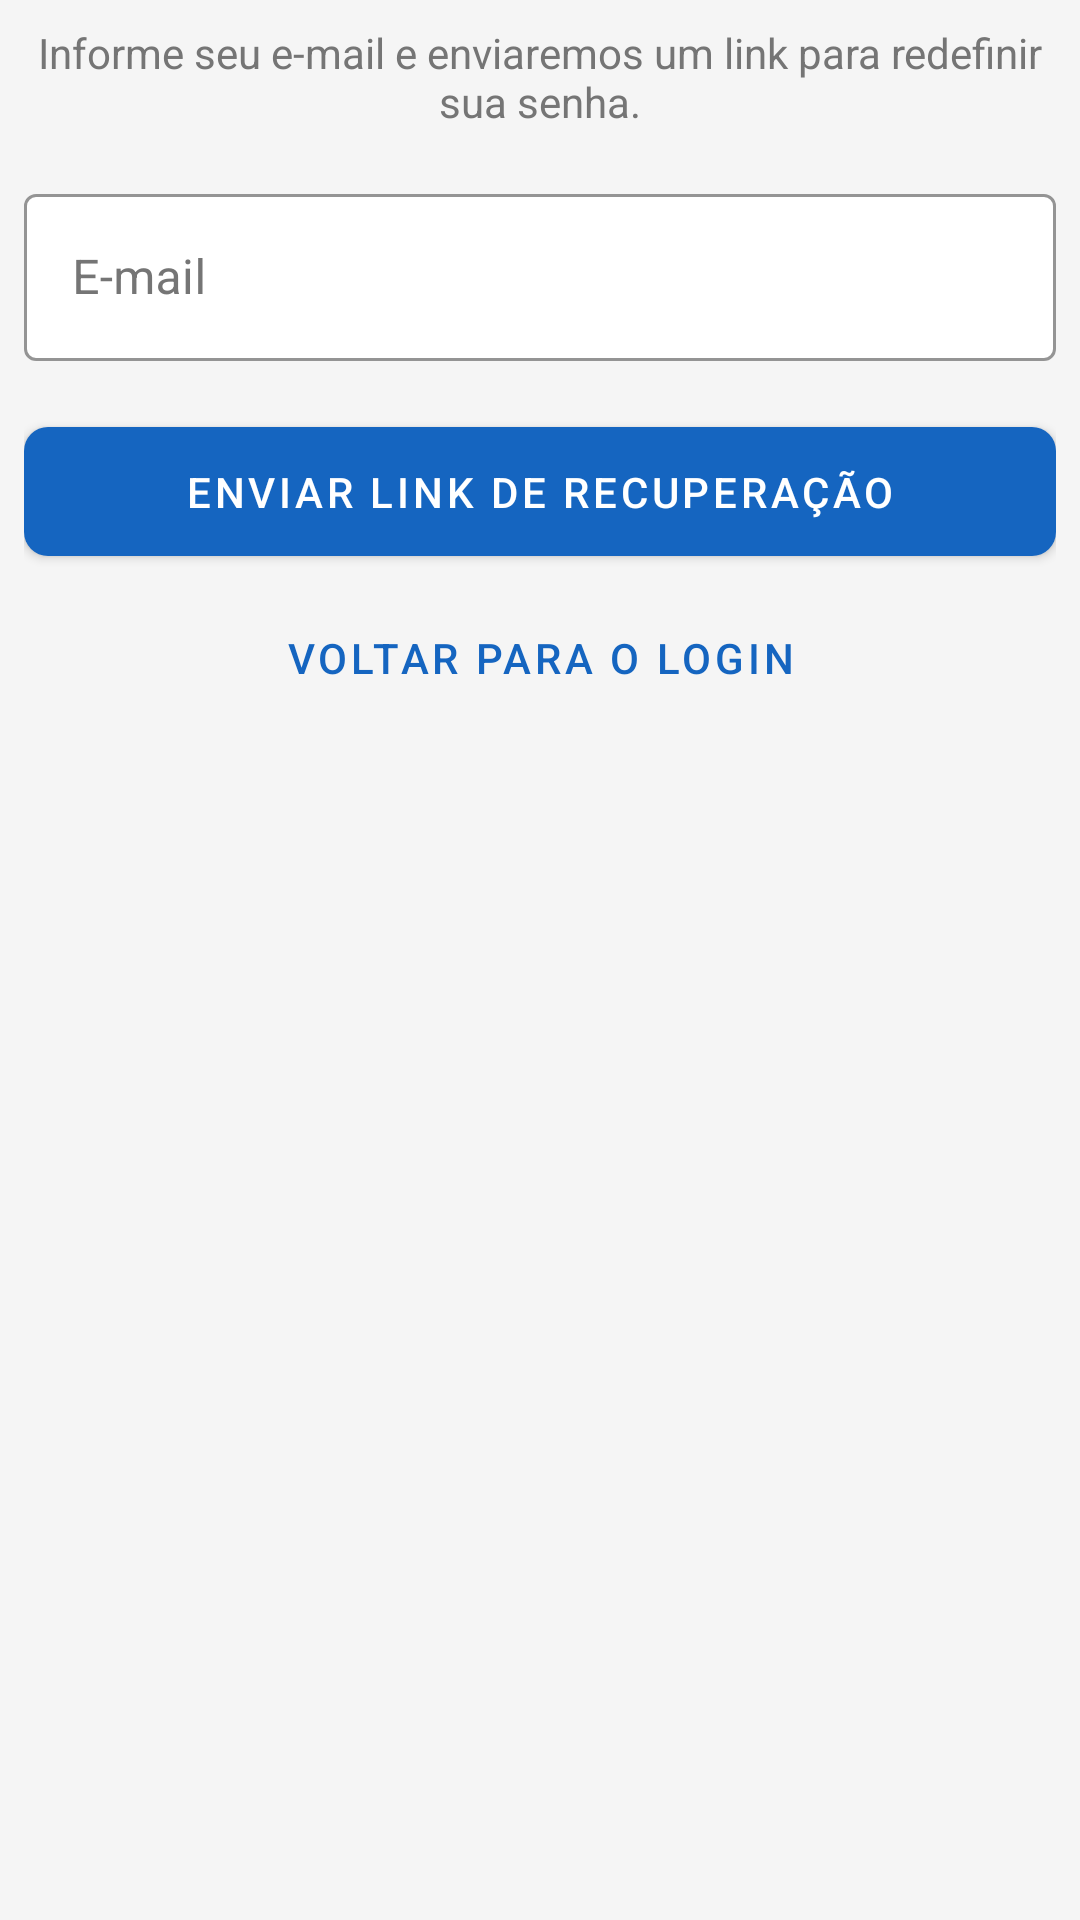

The Android layout XML behind this screen, and the referenced resources:
<!-- AndroidManifest.xml: application theme Theme.EventosIbirama -->
<!-- res/layout/fragment_esqueceu_senha.xml -->
<?xml version="1.0" encoding="utf-8"?>
<LinearLayout
    xmlns:android="http://schemas.android.com/apk/res/android"
    xmlns:app="http://schemas.android.com/apk/res-auto"
    android:layout_width="match_parent"
    android:layout_height="wrap_content"
    android:orientation="vertical"
    android:padding="8dp">

    <TextView
        android:layout_width="match_parent"
        android:layout_height="wrap_content"
        android:layout_marginBottom="16dp"
        android:gravity="center"
        android:text="@string/recuperar_senha_instrucao"
        android:textColor="@color/text_secondary"
        android:textSize="14sp" />

    <com.google.android.material.textfield.TextInputLayout
        android:id="@+id/tilEmail"
        style="@style/InputStyle"
        android:layout_width="match_parent"
        android:layout_height="wrap_content"
        android:hint="@string/email">

        <com.google.android.material.textfield.TextInputEditText
            android:id="@+id/et_email"
            android:layout_width="match_parent"
            android:layout_height="wrap_content"
            android:inputType="textEmailAddress"
            android:textColor="@color/on_surface"
        android:maxLines="1" />
    </com.google.android.material.textfield.TextInputLayout>

    <ProgressBar
        android:id="@+id/progress_bar"
        android:layout_width="wrap_content"
        android:layout_height="wrap_content"
        android:layout_gravity="center_horizontal"
        android:layout_marginTop="12dp"
        android:indeterminateTint="@color/primary"
        android:visibility="gone" />

    <com.google.android.material.button.MaterialButton
        android:id="@+id/btn_enviar"
        style="@style/ButtonPrimary"
        android:layout_width="match_parent"
        android:layout_height="wrap_content"
        android:layout_marginTop="16dp"
        android:text="@string/enviar_email_recuperacao" />

    <com.google.android.material.button.MaterialButton
        android:id="@+id/btn_voltar_login"
        style="@style/Widget.MaterialComponents.Button.TextButton"
        android:layout_width="match_parent"
        android:layout_height="wrap_content"
        android:layout_marginTop="4dp"
        android:text="@string/voltar_login"
        android:textColor="@color/primary" />

</LinearLayout>
<!-- resources referenced by this layout -->
<resources>
  <color name="on_surface">#212121</color>
  <color name="primary">#1565C0</color>
  <color name="text_secondary">#757575</color>
  <string name="email">E-mail</string>
  <string name="enviar_email_recuperacao">Enviar link de recuperação</string>
  <string name="recuperar_senha_instrucao">Informe seu e-mail e enviaremos um link para redefinir sua senha.</string>
  <string name="voltar_login">Voltar para o login</string>
  <style name="ButtonPrimary" parent="Widget.MaterialComponents.Button">
          <item name="backgroundTint">@color/primary</item>
          <item name="android:textColor">@color/on_primary</item>
          <item name="cornerRadius">8dp</item>
          <item name="android:paddingTop">12dp</item>
          <item name="android:paddingBottom">12dp</item>
      </style>
  <style name="InputStyle" parent="Widget.MaterialComponents.TextInputLayout.OutlinedBox">
          <item name="boxStrokeColor">@color/primary</item>
          <item name="hintTextColor">@color/primary</item>
          <item name="android:textColorHint">@color/text_secondary</item>
          <item name="boxBackgroundColor">@color/surface</item>
      </style>
  <style name="Theme.EventosIbirama" parent="Theme.MaterialComponents.DayNight.NoActionBar">
          <item name="colorPrimary">@color/primary</item>
          <item name="colorPrimaryDark">@color/primary_dark</item>
          <item name="colorAccent">@color/accent</item>
          <item name="android:windowBackground">@color/background</item>
          <item name="colorSurface">@color/surface</item>
          <item name="colorOnSurface">@color/on_surface</item>
          <item name="colorError">@color/error</item>
          <item name="android:statusBarColor">@color/surface</item>
          <item name="android:navigationBarColor">@color/surface</item>
          <item name="android:textColor">@color/on_surface</item>
      </style>
  <color name="on_primary">#FFFFFF</color>
  <color name="surface">#FFFFFF</color>
  <color name="primary_dark">#0D47A1</color>
  <color name="accent">#FF6F00</color>
  <color name="background">#F5F5F5</color>
  <color name="error">#D32F2F</color>
</resources>
